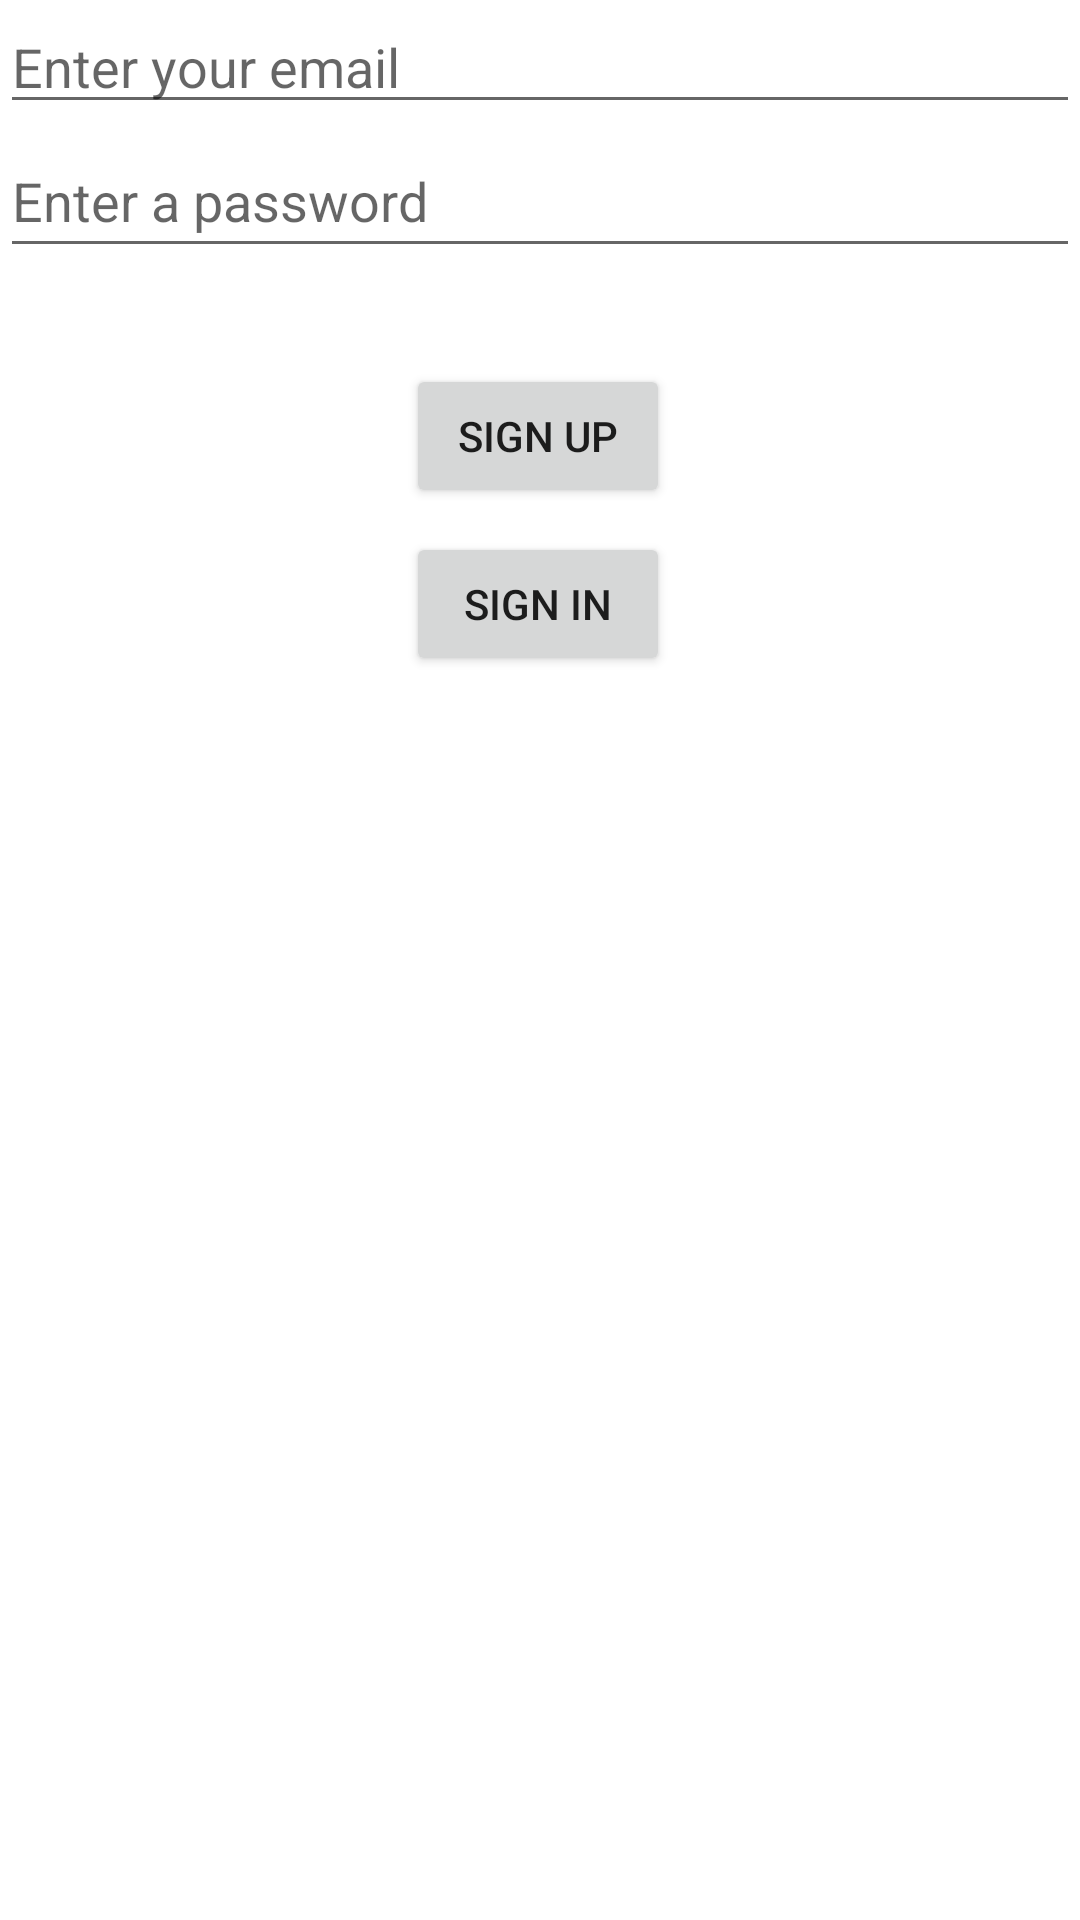

Layout XML and referenced resources for this Android screen:
<!-- AndroidManifest.xml: application theme Theme.Fit5046_ASS3 -->
<!-- res/layout/activity_login.xml -->
<?xml version="1.0" encoding="utf-8"?>
<androidx.constraintlayout.widget.ConstraintLayout xmlns:android="http://schemas.android.com/apk/res/android"
    xmlns:app="http://schemas.android.com/apk/res-auto"
    xmlns:tools="http://schemas.android.com/tools"
    android:id="@+id/activity_main"
    android:layout_width="match_parent"
    android:layout_height="match_parent">

    <EditText
        android:id="@+id/emailEditText"
        android:layout_width="0dp"
        android:layout_height="wrap_content"
        android:hint="Enter your email"
        android:inputType="textEmailAddress"
        app:layout_constraintEnd_toEndOf="parent"
        app:layout_constraintStart_toStartOf="parent"
        app:layout_constraintTop_toTopOf="parent" />

    <EditText
        android:id="@+id/passwordEditText"
        android:layout_width="0dp"
        android:layout_height="wrap_content"
        android:hint="Enter a password"
        android:inputType="textPassword"
        android:minHeight="48dp"
        app:layout_constraintEnd_toEndOf="parent"
        app:layout_constraintStart_toStartOf="parent"
        app:layout_constraintTop_toBottomOf="@+id/emailEditText" />

    <Button
        android:id="@+id/signUp"
        android:layout_width="wrap_content"
        android:layout_height="wrap_content"
        android:layout_marginTop="32dp"
        android:text="Sign Up"
        app:layout_constraintEnd_toEndOf="parent"
        app:layout_constraintHorizontal_bias="0.498"
        app:layout_constraintStart_toStartOf="parent"
        app:layout_constraintTop_toBottomOf="@+id/passwordEditText" />

    <Button
        android:id="@+id/signIn"
        android:layout_width="wrap_content"
        android:layout_height="wrap_content"
        android:text="Sign In"
        app:layout_constraintBottom_toBottomOf="parent"
        app:layout_constraintEnd_toEndOf="parent"
        app:layout_constraintHorizontal_bias="0.498"
        app:layout_constraintStart_toStartOf="parent"
        app:layout_constraintTop_toBottomOf="@+id/signUp"
        app:layout_constraintVertical_bias="0.019" />
</androidx.constraintlayout.widget.ConstraintLayout>
<!-- resources referenced by this layout -->
<resources>
  <style name="Theme.Fit5046_ASS3" parent="Theme.MaterialComponents.DayNight.DarkActionBar">
          
          <item name="colorPrimary">@color/purple_500</item>
          <item name="colorPrimaryVariant">@color/purple_700</item>
          <item name="colorOnPrimary">@color/white</item>
          
          <item name="colorSecondary">@color/teal_200</item>
          <item name="colorSecondaryVariant">@color/teal_700</item>
          <item name="colorOnSecondary">@color/black</item>
          
          <item name="android:statusBarColor" tools:targetApi="l">?attr/colorPrimaryVariant</item>
          
      </style>
  <!-- not gathered from this repository: default colours our renderer supplied (Android Studio template values) -->
  <color name="purple_500">#FF6200EE</color>
  <color name="purple_700">#FF3700B3</color>
  <color name="teal_200">#FF03DAC5</color>
  <color name="teal_700">#FF018786</color>
  <color name="black">#FF000000</color>
  <color name="white">#FFFFFFFF</color>
</resources>
